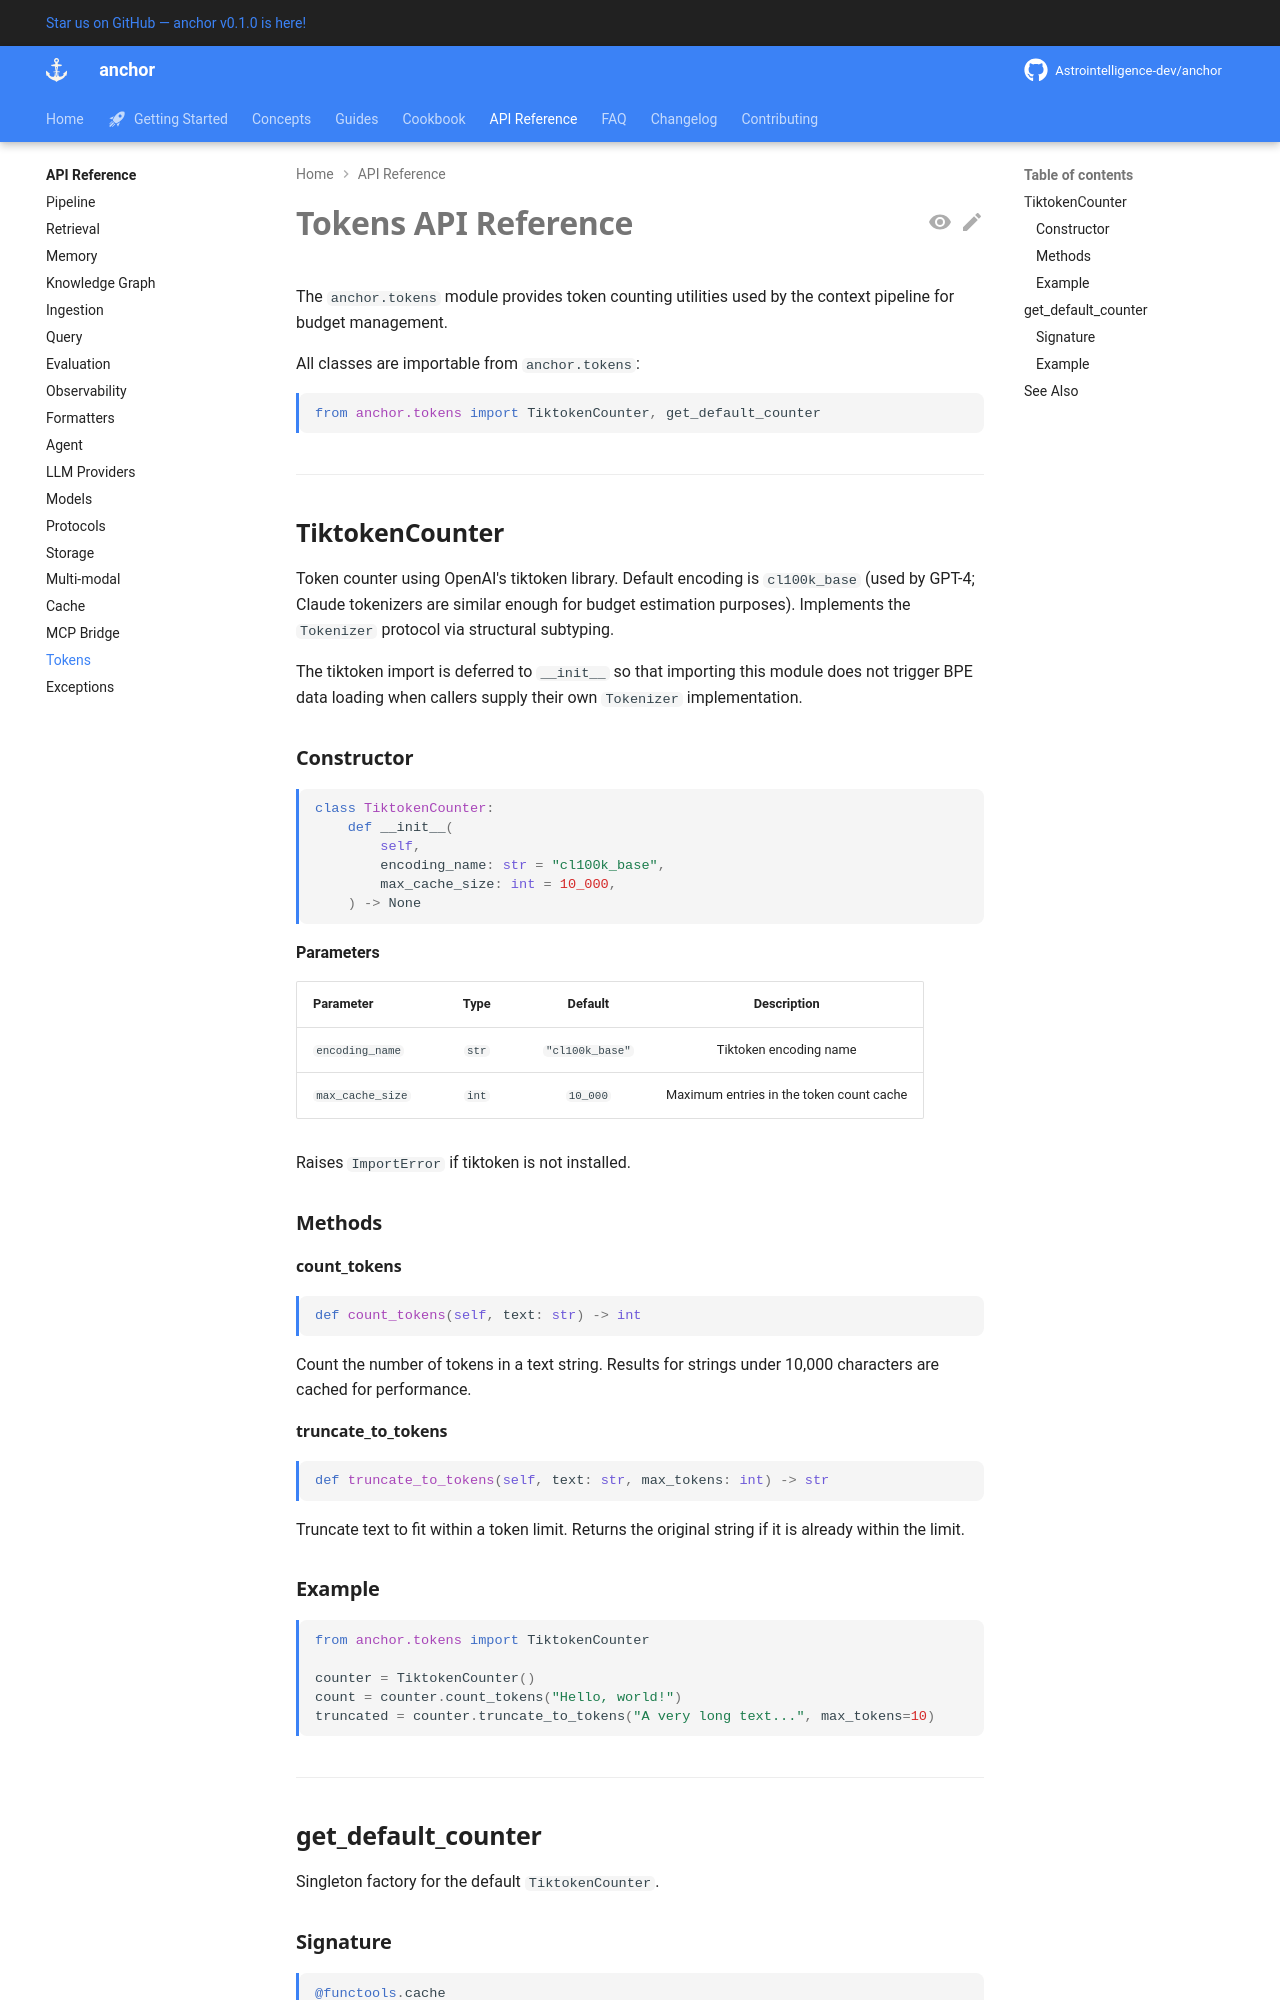

repository: Astrointelligence-dev/anchor · page: api/tokens/index.html · generator: mkdocs

# Tokens API Reference

The `anchor.tokens` module provides token counting utilities used by the
context pipeline for budget management.

All classes are importable from `anchor.tokens`:

```python
from anchor.tokens import TiktokenCounter, get_default_counter
```

---

## TiktokenCounter

Token counter using OpenAI's tiktoken library. Default encoding is
`cl100k_base` (used by GPT-4; Claude tokenizers are similar enough for
budget estimation purposes). Implements the `Tokenizer` protocol via
structural subtyping.

The tiktoken import is deferred to `__init__` so that importing this module
does not trigger BPE data loading when callers supply their own `Tokenizer`
implementation.

### Constructor

```python
class TiktokenCounter:
    def __init__(
        self,
        encoding_name: str = "cl100k_base",
        max_cache_size: int = 10_000,
    ) -> None
```

**Parameters**

| Parameter | Type | Default | Description |
|---|---|---|---|
| `encoding_name` | `str` | `"cl100k_base"` | Tiktoken encoding name |
| `max_cache_size` | `int` | `10_000` | Maximum entries in the token count cache |

Raises `ImportError` if tiktoken is not installed.

### Methods

#### count_tokens

```python
def count_tokens(self, text: str) -> int
```

Count the number of tokens in a text string. Results for strings under
10,000 characters are cached for performance.

#### truncate_to_tokens

```python
def truncate_to_tokens(self, text: str, max_tokens: int) -> str
```

Truncate text to fit within a token limit. Returns the original string
if it is already within the limit.

### Example

```python
from anchor.tokens import TiktokenCounter

counter = TiktokenCounter()
count = counter.count_tokens("Hello, world!")
truncated = counter.truncate_to_tokens("A very long text...", max_tokens=10)
```

---

## get_default_counter

Singleton factory for the default `TiktokenCounter`.
